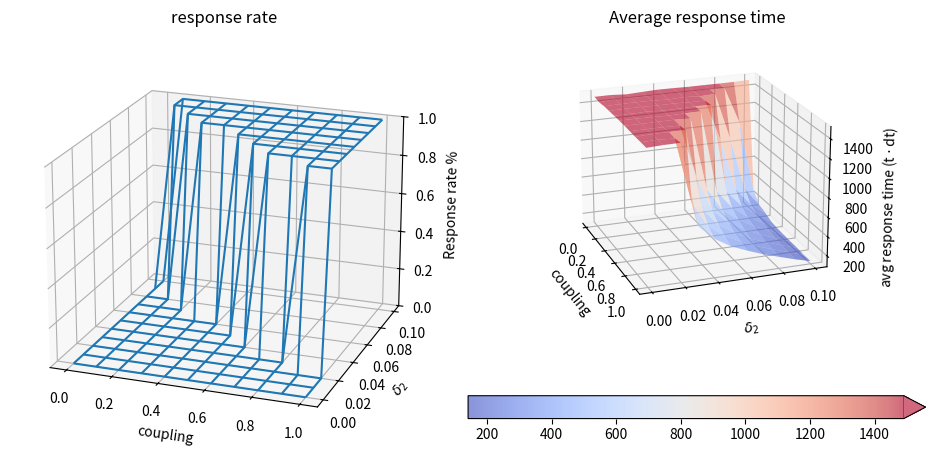

Source code (Python):
import matplotlib.pyplot as plt
import numpy as np
from matplotlib import cm

fig = plt.figure(figsize=plt.figaspect(0.5))

ax0 = fig.add_subplot(1, 2, 1, projection='3d')
ax1 = fig.add_subplot(1, 2, 2, projection='3d')

x = np.arange(0., 1.1, 0.1)
y = np.arange(0.0, .11, 0.01)

X, Y = np.meshgrid(x, y)

z1 = np.array([[0, 0, 0, 0, 0, 0, 0, 0, 0, 0, 0],
               [0, 0, 0, 0, 0, 0, 0, 0, 0, 0, 0],
               [0, 0, 0, 0, 0, 0, 0, 0, 0, 0, 0],
               [0, 0, 0, 0, 0, 0, 0, 0, 0, 1, 1],
               [0, 0, 0, 0, 0, 0, 0, 1, 1, 1, 1],
               [0, 0, 0, 0, 0, 0, 1, 1, 1, 1, 1],
               [0, 0, 0, 0, 0, 1, 1, 1, 1, 1, 1],
               [0, 0, 0, 1, 1, 1, 1, 1, 1, 1, 1],
               [0, 0, 1, 1, 1, 1, 1, 1, 1, 1, 1],
               [0, 1, 1, 1, 1, 1, 1, 1, 1, 1, 1],
               [0, 1, 1, 1, 1, 1, 1, 1, 1, 1, 1]])

z2 = np.array([[1485.22, 1474.94, 1485.1, 1486.62, 1487.78, 1489.1, 1489.56, 1485.46, 1482.72, 1483.08, 1481.76],
               [1486.28, 1493.4, 1488.88, 1490.32, 1487.58, 1488.64, 1487.48, 1487.54, 1491.36, 1486.76, 1489.72],
               [1475.84, 1485.24, 1490.74, 1490.72, 1492.46, 1487.84, 1490.14, 1487.72, 1491.8, 1481.38, 1491.3],
               [1483.64, 1486.6, 1488.62, 1489.06, 1484.16, 1484.16, 1492.06, 1485.56, 1491.78, 807.08, 642.54],
               [1490.52, 1488.34, 1482.98, 1490.34, 1487.28, 1488.76, 1486.84, 949.38, 668.06, 556.2, 491.2, ],
               [1489.36, 1490.02, 1491.16, 1485.98, 1493.66, 1490.5, 740.68, 569.44, 484.62, 430.7, 391.52],
               [1486.42, 1486.7, 1481., 1484.82, 1488.42, 637.12, 494.4, 424.08, 380.26, 353.78, 323., ],
               [1487.5, 1494.16, 1490.02, 1047.86, 556.14, 439.86, 372.22, 332.3, 296.02, 279.68, 261.24],
               [1486.5, 1481.14, 994.48, 497.8, 376.04, 317.78, 281.06, 255.02, 234.7, 224.3, 210.34],
               [1488.14, 1097.88, 424.1, 311.06, 264., 232.28, 209.6, 191.18, 178.32, 172.1, 160.1, ],
               [1492.78, 319.56, 220.18, 192.36, 157.08, 143.42, 137.22, 130.52, 127.78, 117.2, 117.24]])

ax0.plot_wireframe(X, Y, z1, rstride=1, cstride=1)
ax0.set_zlim(0, 1)

surf = ax1.plot_surface(X, Y, z2, rstride=1, cstride=1, cmap=cm.coolwarm,
                        linewidth=1, shade=False, alpha=0.6)

fig.colorbar(surf, extend="max", location="bottom")


ax0.set_zlim([0, 1])
ax0.set_xlabel('coupling'), ax0.set_ylabel(r'$\delta_2$'), ax0.set_zlabel('Response rate %')
ax0.set_title('response rate')

#
ax1.set_xlabel('coupling'), ax1.set_ylabel(r'$\delta_2$'), ax1.set_zlabel(r'avg response time (t $\cdot$ dt)')
ax1.set_title('Average response time')

ax1.view_init(20, -20)
ax0.view_init(20, -70)


plt.tight_layout()
plt.show()
